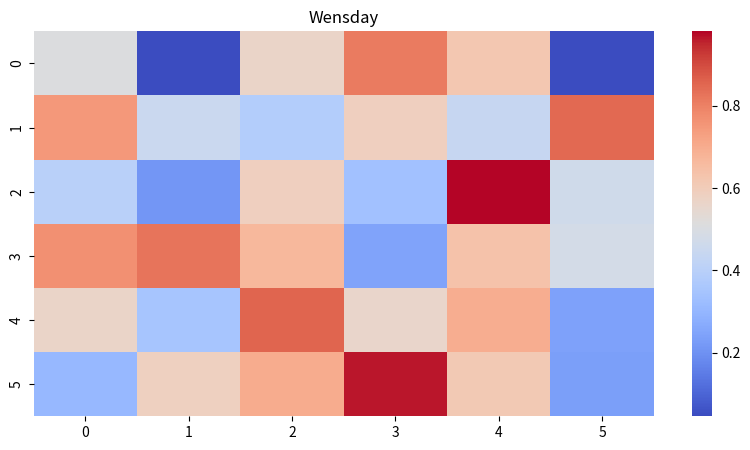

Reproduce this figure in Python.
import os
import matplotlib.pyplot as plt
import numpy as np
import seaborn as sns
os.environ['KMP_DUPLICATE_LIB_OK']='True'

##测试一下sns的接口

matrix = np.random.random(size=(6,6))
print(matrix)

fig = plt.figure(figsize=(10,5))
title = 'Wensday'

sns.heatmap(matrix,cmap='coolwarm',)
plt.title(title)
plt.show()
